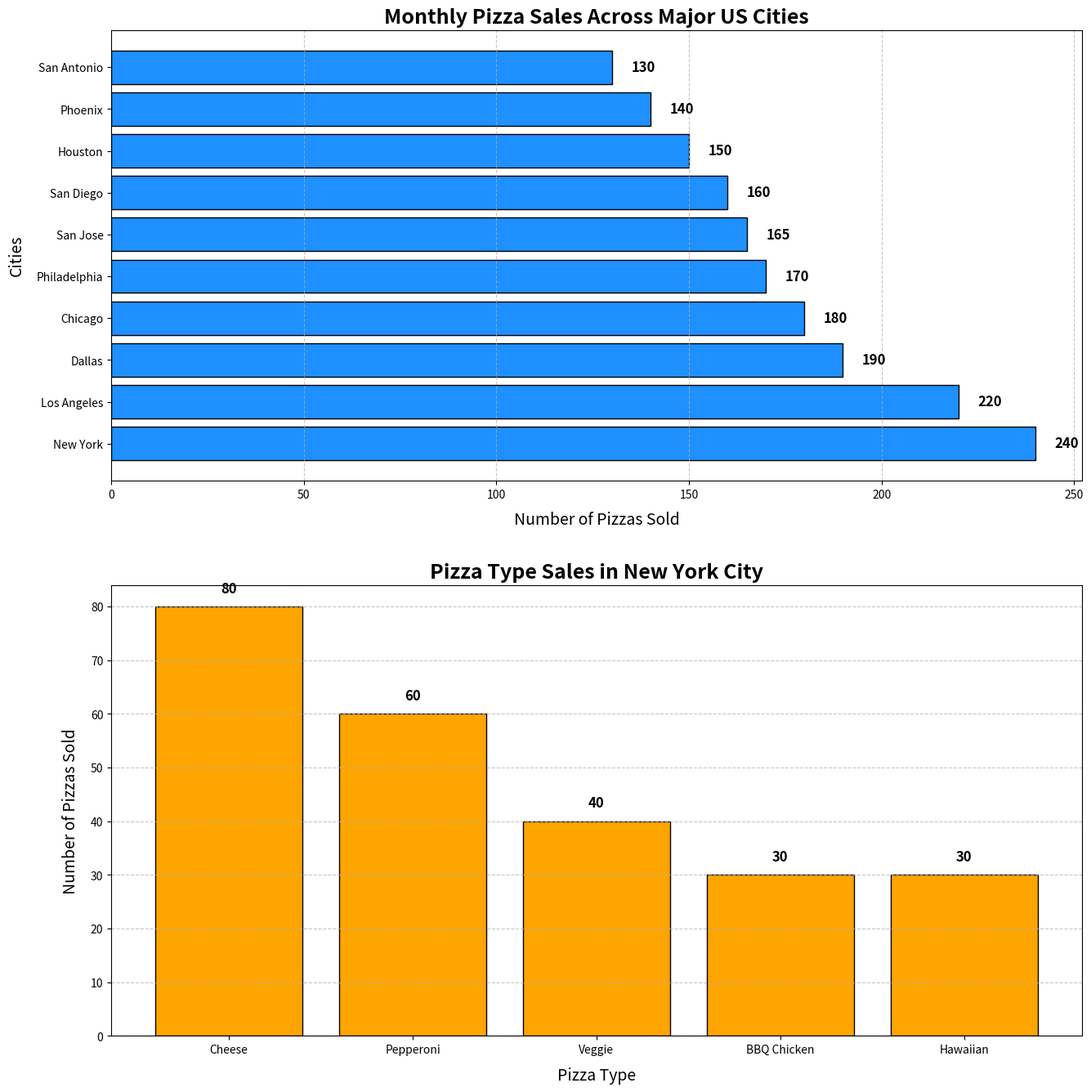

This chart was generated by the following Python code:
import matplotlib.pyplot as plt
import numpy as np

# Cities and pizzas sold data sorted in descending order of pizzas sold
cities = ['New York', 'Los Angeles', 'Dallas', 'Chicago', 'Philadelphia', 'San Jose', 'San Diego', 'Houston', 'Phoenix', 'San Antonio']
pizzas_sold = [240, 220, 190, 180, 170, 165, 160, 150, 140, 130]

# Data for New York City's pizza types (unchanged)
types = ['Cheese', 'Pepperoni', 'Veggie', 'BBQ Chicken', 'Hawaiian']
type_data_ny = [80, 60, 40, 30, 30]

# Set up the figure and axis
fig, (ax1, ax2) = plt.subplots(2, 1, figsize=(14, 14))

# Sorted Bar chart for total pizzas sold in each city
bars1 = ax1.barh(cities, pizzas_sold, color='dodgerblue', edgecolor='black')

# Bar chart for pizza types in New York City
bars2 = ax2.bar(types, type_data_ny, color='orange', edgecolor='black')

# Title and Labels
ax1.set_title('Monthly Pizza Sales Across Major US Cities', fontsize=18, fontweight='bold')
ax1.set_xlabel('Number of Pizzas Sold', fontsize=14, labelpad=10)
ax1.set_ylabel('Cities', fontsize=14, labelpad=10)

ax2.set_title('Pizza Type Sales in New York City', fontsize=18, fontweight='bold')
ax2.set_xlabel('Pizza Type', fontsize=14, labelpad=10)
ax2.set_ylabel('Number of Pizzas Sold', fontsize=14, labelpad=10)

# Grid lines for readability
ax1.grid(axis='x', linestyle='--', alpha=0.7)
ax2.grid(axis='y', linestyle='--', alpha=0.7)

# Annotate total pizzas sold bars
for bar in bars1:
    width = bar.get_width()
    ax1.text(width + 5, bar.get_y() + bar.get_height() / 2, f'{width}', va='center', ha='left', fontsize=12, fontweight='bold')

# Annotate pizza types bars for New York City
for bar in bars2:
    height = bar.get_height()
    ax2.text(bar.get_x() + bar.get_width() / 2, height + 2, f'{height}', ha='center', va='bottom', fontsize=12, fontweight='bold')

# Customize the layout for better readability
plt.tight_layout(pad=3.0)

# Show the plot
plt.show()
